pico-8 play session: hold → + tap 🅾, after a click and taps of 🅾, ❎, 🅾+❎, 🅾 in the second before t = 0

[t = 1 s] hold → ~1s, tap 🅾 ~2×
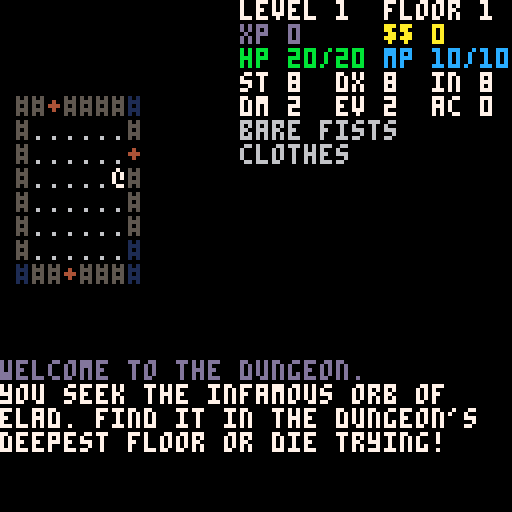
[t = 4 s] hold → ~4s, tap 🅾 ~7×
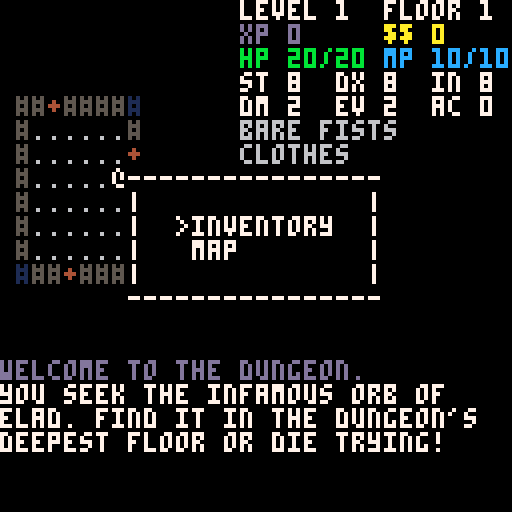

pico-8 cartridge
version 18
__lua__
--init
function _init()
 dirx={-1,1,0,0}
 diry={0,0,-1,1}
 start_game()
 music(0,2000)
end

function start_game()
 gameover=false
 g_t=0
 b_t=0
 debug={}
 ents={}

 player=make_ent(1,32,32)
 player.floor=1
 player.level=1
 player.vis_dist=7
 player.items={}
 player.weapon={}
 player.armor={}

 items={}
 lmap=make_lmap()
 
 messages={}
 post_msg("welcome to the dungeon.",13)
 post_msg("you seek the infamous orb of")
 post_msg("elad. find it in the dungeon's")
 post_msg("deepest floor or die trying!")

 menus={}
 menu(8,7,15,5,"",{"inventory","map"},1)
 do_menus=false
 select=1

 showmap=false
-- showdistmap=false

 cursx,cursy=7,7
 showcurs=false

 _upd=update_startmenu
 _drw=draw_startmenu
end

-->8
--update
function _update()
 g_t+=1
 if g_t>20 then
  b_t+=1
  g_t=0
 end
-- debug[1]=player.x..","..player.y
 _upd()
 if gameover then
  _upd=start_over
 end
end

function update_manual()
 for j=0,5 do
  if btnp(j) then
   select+=1
  end
 end
 if select>#manual then
  select=1
  _upd=update_startmenu
  _drw=draw_startmenu
 end
end

function update_startmenu()
 if btnp(2) then --up
  if select>1 then
   select-=1
  else
   select=2
  end
 end
 if btnp(3) then --down
  if select< 2 then
   select+=1
  else
   select=1
  end 
 end
 if btnp(5) then
  if select==1 then
   _upd=update_game
   _drw=draw_game
  elseif select==2 then
   select=1
   _upd=update_manual
   _drw=draw_manual
  end
 end

end

function start_over()
 if btnp(5) then
  start_game()
 end
end

function ai_turn()
 do_dist_map(player.x,player.y) 
 for e in all(ents) do
  if e != player and 
   dist(player.x,player.y,e.x,e.y)<=player.vis_dist+2 then
--    los(player.x,player.y,e.x,e.y) then
   do_ai(e)
  end
 end
 _upd=update_game
end

function do_ai(e)
 local dx,dy,lowest=0,0,99
 for j=1,4 do
  if dmap[e.x+dirx[j]][e.y+diry[j]].d <=lowest then
   lowest=dmap[e.x+dirx[j]][e.y+diry[j]].d
   dx,dy=dirx[j],diry[j]
  end
 end
 if lowest<99 then
  move_ent(e,dx,dy)
 end
end

function update_target()
 for j=0,3 do
  if btnp(j) then
   move_curs(dirx[j+1],diry[j+1])
  end
 end
 if btnp(4) then
  showcurs=false
  _upd=update_game
 end
 if btnp(5) then
  if player.mp>=player.weapon.z then
   player.mp-=player.weapon.z
   for e in all(ents) do
    if e.x==cursx+player.x-7 and
       e.y==cursy+player.y-7 and
       e != player then
     zap(player,e)
    end   
   end
   showcurs=false
   _upd=ai_turn
  end
 end
end

function move_curs(dx,dy)
 if los(player.x,player.y,(cursx+player.x-7+dx),(cursy+player.y-7+dy),"checkmobs") and
    dist(player.x,player.y,(cursx+player.x-7+dx),(cursy+player.y-7+dy)) <= player.vis_dist then
  cursx+=dx
  cursy+=dy
 end
end

function update_map()
 for j=0,3 do
  if btnp(j) then
   move_map(dirx[j+1],diry[j+1])
  end
 end
 if btnp(4) then
  showmap=false
  _upd=update_game
  do_menus=false
 end
end

function move_map(dx,dy)
 mx+=dx
 my+=dy
end

function update_menu()
 if btnp(2) then --up
  if select>1 then
   select-=1
  else
   select=#menus[#menus].o
  end
 end
 if btnp(3) then --down
  if select< #menus[#menus].o then
   select+=1
  else
   select=1
  end 
 end
 if btnp(4) then --cancel
  while #menus>1 do
   del(menus,menus[#menus])
  end
  do_menus=false
  _upd=update_game	
 end
 if btnp(5) then --selects:
  --select,main menu
  if menus[#menus].a==1 then
   if select == 1 then
    local ilist={}
    for i in all(player.items) do
     add(ilist,i.n)
    end
    menu(3,1,25,17,"",ilist,2)
   elseif select == 2 then
    showmap=true
    mx,my=player.x,player.y
     _upd=update_map
   end
  --select,inventory menu
  elseif menus[#menus].a==2 then
   if #player.items > 0 then
    s_item=select
    select=1
    
    local use_word="use"
    if player.items[s_item].t==")" or
       player.items[s_item].t=="/" then
     use_word="wield"
    elseif player.items[s_item].t=="[" then
     use_word="wear"
    elseif player.items[s_item].t=="!" then
     use_word="drink"  
    end
    menu(8,7,16,5,"",{use_word,"drop"},3)
   end
  --select,item menu
  elseif menus[#menus].a==3 then
   if select==1 and #player.items<14 then
    --use/equip stuff
    if player.items[s_item].t==")" or 
       player.items[s_item].t=="/" then
     player.weapon=player.items[s_item]
     post_msg("wielded the "..player.weapon.n)
    end
    if player.items[s_item].t=="[" then
     player.armor=player.items[s_item]
     post_msg("put on the "..player.armor.n)
    end
    if player.items[s_item].t=="!" then
     sfx(23)
     --healing potion
     if player.items[s_item].n=="health potion" then
      local heal=flr(player.hp_max*.67)
      player.hp+=heal
      if player.hp>=player.hp_max then
       player.hp=player.hp_max
      end
     end
     --magic potion
     if player.items[s_item].n=="magic potion" then
      local magic=flr(player.mp_max*.67)
      player.mp+=magic
      if player.mp>=player.mp_max then
       player.mp=player.mp_max
      end
     end

     post_msg("drank the "..player.items[s_item].n,player.items[s_item].c)
     del(player.items,player.items[s_item])
    end
   elseif select==2 then
    --drop item
    if player.items[s_item]==player.weapon then
     player.weapon={}
    end
    if player.items[s_item]==player.armor then
     player.armor={}
    end
    post_msg("dropped the "..player.items[s_item].n)
    del(player.items,player.items[s_item])
    sfx(24)
   end
   while #menus>1 do
    del(menus,menus[#menus])
   end
   do_menus=false
   _upd=update_game	
  end
 end
end

function update_game()
 do_vis_ents()
 do_vis_items()
 do_auto_pickup()
 check_level()
 check_stairs()
 get_input()
end

function check_stairs()
 if lmap[player.x][player.y].t==">" then
  player.floor+=1
  lmap=make_lmap(player.floor)  
  player.x,player.y=32,32
  post_msg("descended to floor "..player.floor,13)
 end
end

function check_level()
 if player.xp >= 2^(player.level+3) then
  level_up()
 end
end

function level_up()
 player.level+=1
 post_msg("reached level "..player.level.."!",11)
 for j=1,3 do
  local r=rnd(99)+1
  if r < 34 then
   player.st+=1
  elseif r < 67 then
   player.dx+=1
  else
   player.int+=1 
  end
 end
 player.hp_max+=flr(rnd(3)+1)
 player.mp_max+=flr(rnd(2)+1)
end

function do_auto_pickup()
 for i in all(items) do
  if i.x==player.x and i.y==player.y then
   if i.t=="$" then
    player.gold+=i.q
    post_msg("gained "..i.q.." gold")
    del(items,i)
    sfx(21)
   else
    if #player.items<14 then
     sfx(22)
     add(player.items,i)
     if is_vowel(i.n) then
      post_msg("got an "..i.n)
     else
      post_msg("got a "..i.n)
     end
     del(items,i)
    end
   end
  end
 end
end

function do_vis_ents()
 vis_ents={}
 for e in all(ents) do
  if los(player.x,player.y,e.x,e.y) and 
     dist(player.x,player.y,e.x,e.y) <=player.vis_dist and
     player != e then
   if not e.s then
    if intable({"a"},sub(e.n,1,1)) then
     post_msg("an "..e.n.." draws near!",14)
      else
     post_msg("a "..e.n.." draws near!",14)
    end
   end
    add(vis_ents,e)
   e.s=true
  end
 end
end

function do_vis_items()
 vis_items={}
 for i in all(items) do
  if los(player.x,player.y,i.x,i.y) and 
     dist(player.x,player.y,i.x,i.y) <=player.vis_dist and
     player != i then
   if not i.s then
    if i.q and i.q <= 1 then
     if is_vowel(i.n) then
      post_msg("found an "..i.n)
     else
      post_msg("found a "..i.n)
     end
    else
     post_msg("found "..i.q.." "..i.n)
    end
   end
   add(vis_items,i)
   i.s=true
  end
 end
end

function get_input()
 for j=0,3 do
  if btnp(j) then
   move_ent(player,dirx[j+1],diry[j+1])
   _upd=ai_turn
  end
 end
 if btnp(4) then
  select=1
  do_menus=true
  _upd=update_menu
 end
 if btnp(5) then
  if player.weapon.t=="/" and 
     player.mp>=player.weapon.z then
   cursx,cursy=7,7
   showcurs=true
   _upd=update_target
  end
 end
end 

function win_game()
 post_msg("power surges through you as you",12)
 post_msg("grasp the infamous orb of elad",12)
 post_msg("victory is yours!",11)
end
-->8
--draw
function _draw()
 cls()
 _drw()
 print_debug()
end

function draw_manual()
 color(select+10)
-- color(13)
 for j in all(manual[select]) do
  print(j)
 end
end

function draw_startmenu()
 cls()
 color(1)
 print("\n################################")
 color(11)
 print("    ___ ___  __  __     ____ ")
 print("    |  \\|__)/  \\/ _`|  ||__  ")
 print("    |__/|  \\\\__/\\__>\\__/|___ ")
 color(12)
 print("\n    old school dungeon crawl")
 color(1)
 print("\n################################")
 print("\n")
 color(7)
 print("          start game\n")
 print("          instructions\n")
 print("")
 print("\n")
 color(13)
 print("  copyleft 2019 dale w. morris  ")
 color(14)
 print("         dalesworld.ga")
 if b_t % 2==0 then
  drchr(9,11+(select-1)*2,">",7)
 end

end

function draw_game()
 draw_bg()
 draw_items()
 draw_ents()
 if showcurs then
  draw_curs(cursx,cursy)
 end
 draw_bottom()
 draw_sidebar()
 if do_menus then
  draw_menus()
 end
 if showmap then
  show_map()
 end
 if showdistmap then
  show_dist_map()
 end
end

function draw_curs(x,y)
 if b_t % 2==0 then
  drawline(7,7,x,y,6)
  rectfill(x*4,y*6,x*4+3,y*6+5,player.weapon.c)
 end
end

function drawline(x,y,x2,y2,c)
	dx=abs(x2-x)
	dy=abs(y2-y)
	if x<=x2 then sx=1 else sx=-1 end
	if y<=y2 then sy=1 else sy=-1 end
	if dx > dy then
		err=dx/2.0
		while x != x2 do
  rectfill(x*4,y*6,x*4+3,y*6+5,c)
			err-=dy
			if err < 0 then 
				y+=sy
				err+=dx
			end
			x+=sx		
		end
	else
		err=dy/2.0
		while y != y2 do 
   rectfill(x*4,y*6,x*4+3,y*6+5,c)
			err-=dx
			if err < 0 then
				x+=sx
				err+=dy
			end
			y+=sy
		end
	end
end

--function show_dist_map()
-- local dx=7-player.x
-- local dy=7-player.y
-- for j=0,14 do
--  for k=0,14 do
--   if j-dx >= 1 and k-dy >= 1 then     
--   	drchr(j,k,tostr(dmap[j-dx][k-dy].d),
--   	1)
--   end
--  end
-- end
---- draw_ents()
--end

function do_dist_map(ax,ay)
 local cand,step={},0
 dmap=blank_dist_map()
 add(cand,{x=ax,y=ay})
 dmap[ax][ay].d=0
 repeat  
  step+=1
  candnew={}
  for c in all(cand) do
   for d=1,4 do
    local dx=c.x+dirx[d]
    local dy=c.y+diry[d]
    if dmap[dx][dy].d==99 and is_walkable(dx,dy,"checkmobs") then
     dmap[dx][dy].d=step
     if is_inbounds(dx,dy) then    
      add(candnew,{x=dx,y=dy})
     end
    end
   end
  end
  cand=candnew
 until #cand==0
end

function blank_dist_map()
 local d={}
 for j=1,72 do
  add(d,{})
  for k=1,72 do
   add(d[j],{d=99})
    if is_walkable(j,k,"checkmobs") then 
     d[j][k].d=99 
   end
  end
 end
 return d
end

function show_map()
 cls()
 local dx=7-mx
 local dy=7-my
	for j=0,31 do
		for k=0,19 do
   if is_inbounds(j-dx,k-dy) then
--   if j-dx >= 1 and k-dy >= 1 then     
--uncomment this and comment out
--next line to put map in player mode
    if lmap[j-dx][k-dy].s==1 then
--if lmap[j-dx][k-dy].t then
    	drchr(j,k,lmap[j-dx][k-dy].t,
    	1)
    end
   end
		end
 end
end

function draw_menus()
 for m in all(menus) do
  draw_menu(m)
 end
end

function draw_menu(m)
 rectfill(m.x*4,m.y*6,(m.x+m.w)*4+3,(m.y+m.h)*6+5,0)
 for i=m.y,m.y+m.h do
   drchr(m.x,i,"|",7)
   drchr(m.x+m.w,i,"|",7)
 end
 for i=m.x,m.x+m.w do
   drchr(i,m.y,"-",7)
   drchr(i,m.y+m.h,"-",7)
 end
 if m.t != "" then
  cursor(m.x*4+8,m.y*6+6)
  print(m.t)
 end
 cursor(m.x*4+8,m.y*6+6)
 print("")
 for o in all(m.o) do 
  print("  "..o)
 end
 local dy
 if b_t % 2==0 and #m.o > 0 
  and m==menus[#menus] then
  drchr(m.x+3,m.y+2+(select-1),">",7)
 end
end

--★ lots to optimize here
function draw_sidebar()
 cursor(4*15,0)
 color(7)
 print("level "..player.level.."  floor "..player.floor)
 color(13)
 print("xp "..player.xp)
 cursor(4*24,1*6)
 color(10)
 print("$$ "..player.gold)
 cursor(4*15,2*6)
 color(hpcolor(player))
 print("hp "..player.hp.."/"..player.hp_max)
 cursor(4*24,2*6)
 color(mpcolor(player))
 print("mp "..player.mp.."/"..player.mp_max)
 color(7)
 cursor(4*15,3*6)
 print("st "..player.st)
 cursor(4*21,3*6)
 print("dx "..player.dx)
 cursor(4*27,3*6)
 print("in "..player.int)
 cursor(4*15,4*6)
 print("dm "..e_dmg(player)) 
 cursor(4*21,4*6)
 print("ev "..e_ev(player))
 cursor(4*27,4*6)
 print("ac "..e_ac(player))
 cursor(4*15,5*6)
 color(6)
 if player.weapon.n then
  if player.weapon.t=="/" then
   print(player.weapon.n.." [x]")
  else
   print(player.weapon.n) 
  end
 else
  print("bare fists")
 end
 if player.armor.n then
  print(player.armor.n)
 else
  print("clothes")
 end
 draw_enemy_info()
end

function draw_enemy_info()
 local starty=8
 local i=0
 for e in all(vis_ents) do
  if i <=13 then
   local cx=15
   if i >= 6 then
    cx=24
    starty=0
   end 
   drchr(cx,starty+i,"*",hpcolor(e))
   drchr(cx+1,starty+i,e.n,e.c)
--   drchr(cx+1,starty+i,e.t,e.c)   
   i+=1
  end
 end
end

function draw_bottom()
 cursor(0,6*15)
 for i in all(messages) do
  color(i.c)
  print(i.t)
 end
end

function print_debug()
 for j=1,#debug do
  cursor(0,j*6)
  color(8)
  print(debug[j])
 end
end

function draw_ents()
 for e in all(ents) do
  draw_ent(e)
 end
end

function draw_items()
 for i in all(items) do
  draw_ent(i)
 end
end

function draw_ent(e)
 local dx=7-player.x
 local dy=7-player.y
 if los(player.x,player.y,e.x,e.y) or e==player then
  if e.x+dx <=21 and e.y+dy <= 19 then
   if dist(player.x,player.y,e.x,e.y) <=player.vis_dist then
    drchr(e.x+dx,e.y+dy,e.t,e.c)
   end
  end
 end
end

function draw_bg()
 local dx=7-player.x
 local dy=7-player.y
	for j=0,14 do
		for k=0,14 do
   if j-dx >= 1 and k-dy >= 1 then
    if dist(player.x,player.y,j-dx,k-dy) <=player.vis_dist and los(player.x,player.y,j-dx,k-dy) then
     	drchr(j,k,lmap[j-dx][k-dy].t,
     	lmap[j-dx][k-dy].c)
      lmap[j-dx][k-dy].s=1
    else
     if lmap[j-dx][k-dy].s==1 then
     	drchr(j,k,lmap[j-dx][k-dy].t,
     	1)
     end
    end
   end
		end
 end
end

function hpcolor(e)
 local d=e.hp/e.hp_max
 if d>= .67 then
  return 11
 elseif d>= .34 then
  return 10
 else
  return 8
 end 
end

function mpcolor(e)
 local d=e.mp/e.mp_max
 if d>= .67 then
  return 12
 elseif d>= .34 then
  return 13
 else
  return 14
 end 
end

function drchr(x,y,t,c)
 color(0)
 rectfill(x*4,y*6,x*4*#t+3,y*6+5)
 print(t,x*4,y*6,c)
end
-->8
--level map
--map tiles
bgts={".","#","+",">","0"}
bgcs={ 6  ,5 , 4 , 13,12}
bgws={ 1  ,0 , 0 ,  1,0}

--room vars
min_room_size=4
max_room_size=8
max_rooms=32

--placement vars
item_rate=67
is_gold_rate=42
monster_rate=42

function bgtile(t)
 local bgt={}
 bgt.t,bgt.c,bgt.w=bgts[t],bgcs[t],bgws[t]
 return bgt
end

function trig_bump(e,x,y)
 for j in all(ents) do
  if j.x==x and j.y==y then
   melee(e,j)
  end
 end 
 if lmap[x][y].t=="+" then
  lmap[x][y]=bgtile(1)
  sfx(17)
 end
 if lmap[x][y].t=="0" then
  player.x,player.y=x,y
  win_game()
 end
end

function room(x,y,w,h)
 local r={}
 r.x,r.y,r.w,r.h=x,y,w,h
 r.x2=x+w
 r.y2=y+h
 r.cx=flr((r.x+r.x2)/2)
 r.cy=flr((r.y+r.y2)/2)
 return r
end

function dig_room(r,l)
 for j=r.x+1,r.x2 do
  for k=r.y+1,r.y2 do
   if is_inbounds(j,k) then
    l[j][k]=bgtile(1)
   end
  end
 end
end

function add_door(r)
 local z=flr(rnd(4))
 if z==0 then
  x=r.x
  y=flr(rnd(r.h-1))+r.y+1
 elseif z==1 then
  x=r.x2+1 
  y=flr(rnd(r.h-1))+r.y+1  
 elseif z==2 then
  y=r.y
  x=flr(rnd(r.w-1))+r.x+1  
 else 
  y=r.y2+1
  x=flr(rnd(r.w-1))+r.x+1  
 end
 if is_inbounds(x,y) then
  return {x=x,y=y,z=z}
 end
end

function add_room(d)
 local x=0
 local y=0
 local h=flr(rnd(max_room_size-min_room_size)+min_room_size)
 local w=flr(rnd(max_room_size-min_room_size)+min_room_size) 
 if d.z==0 then
  x=d.x-w-1
  y=d.y-flr(h/2)
 elseif d.z==1 then
  x=d.x
  y=d.y-flr(h/2)
 elseif d.z==2 then
  x=d.x-flr(w/2)
  y=d.y-h-1
 else
  x=d.x-flr(w/2)
  y=d.y
 end
 return room(x,y,w,h)
end

function put_door(x,y,l)
 l[x][y]=bgtile(3)
end

function intersect(r1,r2)
 if r1.x<=r2.x2 and r1.x2>=r2.x and
    r1.y<=r2.y2 and r1.y2>=r2.y then
  return true
 else 
  return false
 end
end

function make_lmap()
--create the cells
 local l = {}
 for j=1,72 do
  add(l,{})
  for k=1,72 do
   add(l[j],bgtile(1))
   if k>=1 and k<=64 or j==1 or j==64 then
    l[j][k]=bgtile(2)
   end
  end
 end
--carve out the rooms
 rooms={}
 rooms[1]=room(29,29,6,6)
 
 for j=1,max_rooms do
  local q=false
  local n=flr(rnd(#rooms)+1)
  new_door=add_door(rooms[n])
  if new_door then
   new_room=add_room(new_door)
   for r in all(rooms) do
    if intersect(r,new_room) or hit_wall(new_room) then
     q=true   
    end
   end
   if not q then
    put_door(new_door.x,new_door.y,l)
    add(rooms,new_room)
   end
  end
 end  

 for r in all(rooms) do
  dig_room(r,l)
 end
--place down stairs floor 1-8
 lx,ly=rooms[#rooms].cx,rooms[#rooms].cy
 if player.floor<9 then
  l[lx][ly]=bgtile(4)
 else
--place the orb of elad
  l[lx][ly]=bgtile(5)
 end
--place items
 for r in all(rooms) do
  if r != rooms[1] then
   local cands={}
   if rnd(100)<item_rate then
    if rnd(100)<is_gold_rate then
     item(1,flr(rnd(r.w-1))+r.x+1,flr(rnd(r.h-1))+r.y+1,flr(rnd(player.floor*3)+1))
    else
     local inum=pick_inum()
      item(inum,flr(rnd(r.w-1))+r.x+1,flr(rnd(r.h-1))+r.y+1)
    end
 --  local roll=flr(rnd(6)+1)
 --   item(roll,flr(rnd(r.w-2))+r.x+2,flr(rnd(r.h-2))+r.y+2)
   end
  end
 end
--place monsters
 for r in all(rooms) do
  if r != rooms[1] then
   local enum=pick_enum()
    for j=1,qtys[enum] do
     if rnd(100) < monster_rate then
      make_ent(enum,flr(rnd(r.w-2))+r.x+2,flr(rnd(r.h-2))+r.y+2)   
     end
    end
  end
 end
--------
 return l
end

function pick_inum()
 local cands={}
 for j=2,#inames do
  if ifloors[j][1]<=player.floor and
     ifloors[j][2]>=player.floor then
   add(cands,j)
  end    
 end
 return cands[flr(rnd(#cands)+1)]
end

function hit_wall(r)
 if is_inbounds(r.x,r.y) and
    is_inbounds(r.x,r.y2) and
    is_inbounds(r.x2,r.y) and
    is_inbounds(r.x2,r.y2) then
  return false
 else
  return true
 end
end

function pick_enum()
 return player.floor*2+flr(rnd(2))
end
-->8
--entities
 names={"player","ant","bat","rat","imp","jackal","kobald","goblin","orc","snake","troll","phantom","zombie","mummy","vampire","wraith","lich","dragon","hydra"}
 tiles={ "@",    "a"  , "b" , "r" , "i" ,  "j"   ,  "k"   ,  "g"   , "o" ,  "s"  ,  "t"  ,   "p"   ,   "z"  ,  "m"  ,   "v"   ,   "w"  , "l"  ,  "d"   ,  "h"  }
 colors={ 7 ,     2   ,  13 ,  4  ,  8  ,   9    ,   12   ,   3    ,  6  ,   11  ,    5  ,    6    ,    7   ,   15  ,    8    ,    5   ,  7   ,   14   ,   8   }
 hps={    20,     3   ,  3  ,  6  ,  6  ,   9    ,   9    ,   12   ,  12 ,   15  ,    15 ,    18   ,    18  ,   21  ,    21   ,    24  ,  24  ,   27   ,   30  }
 mps={    10,     0   ,  0  ,  0  ,  0  ,   0    ,   0    ,   0    ,  0  ,   0   ,    0  ,    0    ,    0   ,   0   ,    0    ,    0   ,  0   ,   0    ,   0   }  
 xps={     0,     1   ,  2  ,  3  ,  4  ,   5    ,   6    ,   7    ,  8  ,   9   ,    10 ,    11   ,    12  ,   13  ,    14   ,    15  ,  16  ,   17   ,   18  }
 golds={   0,     0   ,  0  ,  0  ,  0  ,   0    ,   3    ,   5    ,  6  ,   0   ,    9  ,    0    ,    0   ,   0   ,    0    ,    0   ,  0   ,   24   ,   0   }
 sts={     8,     6   ,  6  ,  6  ,  6  ,   9    ,   6    ,   9    ,  9  ,   9   ,    12 ,    12   ,    15  ,   15  ,    15   ,    15  ,  18  ,   21   ,   21  } 
 dxs={     8,     6   ,  6  ,  6  ,  9  ,   9    ,   9    ,   12   ,  12 ,   15  ,    12 ,    15   ,    9   ,   12  ,    15   ,    18  ,  15  ,   15   ,   21  } 
 ins={     8,     1   ,  2  ,  2  ,  4  ,   3    ,   6    ,   8    ,  8  ,   4   ,    6  ,    6    ,    4   ,   5   ,    12   ,    12  ,  12  ,   12   ,   4   }  
 evs={     0,     1   ,  2  ,  1  ,  2  ,   1    ,   2    ,   2    ,  3  ,   3   ,    1  ,    4    ,    1   ,   3   ,    3    ,    4   ,  3   ,   3    ,   4   }  
 acs={     0,     0   ,  0  ,  1  ,  1  ,   1    ,   2    ,   2    ,  2  ,   3   ,    3  ,    0    ,    1   ,   1   ,    2    ,    3   ,  4   ,   5    ,   4   }  
 floors={  0,     1   ,  1  ,  2  ,  2  ,   3    ,   3    ,   4    ,  4  ,   5   ,    5  ,    6    ,    6   ,   7   ,    7    ,    8   ,  8   ,   9    ,   9   }   
 qtys={    1,     3   ,  2  ,  2  ,  2  ,   3    ,   2    ,   3    ,  2  ,   1   ,    1  ,    2    ,    3   ,   2   ,    2    ,    2   ,  2   ,   1    ,   1   }

--effective dx  
function e_dx(e)
 if e==player then
  return player.dx
 else
  return e.dx
 end
end
--effective ev
function e_ev(e)
 if e==player then
  if e.armor.n then
   return max(flr(player.dx/3+e.armor.ev),1)
  else
   return max(flr(player.dx/3),1)
  end
 else
  return e.ev
 end
end
--effective dm
function e_dmg(e)
 if e.weapon.n then
  return flr(e.st/3+e.weapon.d)
 else
  return flr(e.st/3)
 end
end
--effective ac
function e_ac(e)
 if e.armor.t then
  return e.armor.ac+e.ac
 else
  return e.ac
 end
end

function kill_ent(e)
 if e==player then
  post_msg("you are dead",8)
  post_msg("press [x] to continue")  
  gameover=true
 else
  post_msg("the "..e.n.." is slain",13)
  player.xp+=e.xp
  if e.gold>=1 then
   item(1,e.x,e.y,flr(rnd(e.gold)+1))
  end
  del(ents,e)
 end
end

function melee(atk,dfn)
 --max damage ever should be 99
 local to_hit=e_dx(atk)-e_ev(dfn)
 local dmg=flr(rnd(e_dmg(atk))+1)
 dmg-=e_ac(dfn)
 local roll=flr(rnd(e_dx(atk)))+1
 if roll < to_hit and dmg>=1 then
  dfn.hp-=dmg
  if atk==player then
   post_msg("hit the "..dfn.n.." for "..dmg.." damage",13)
   sfx(20)
  else
   post_msg("the "..atk.n.." hits for "..dmg.." damage",14)
   sfx(19)
  end
  if dfn.hp <= 0 then
   kill_ent(dfn)
  end
 else
  if atk==player then
   post_msg("missed the "..dfn.n)
  else
   post_msg("the "..atk.n.." misses")
  end
 end
end

function zap(atk,dfn)
 local dmg=flr(rnd((atk.int/3))+1)
 dfn.hp-=dmg
 if atk==player then
  post_msg("zapped the "..dfn.n.." for "..dmg.." damage",13)
 end
 if dfn.hp <= 0 then
  kill_ent(dfn)
 end
 showcurs=false
 _upd=ai_turn  
end

function make_ent(t,_x,_y)
 local e={x=_x,y=_y}
 e.t=tiles[t]
 e.c=colors[t]
 e.n=names[t]
 e.hp,e.hp_max=hps[t],hps[t]
 e.mp,e.mp_max=mps[t],mps[t]
 e.xp=xps[t]
 e.s=false
 e.xps,e.gold=xps[t],golds[t]
 e.st,e.dx,e.int=sts[t],dxs[t],ins[t]
 e.ev,e.ac=evs[t],acs[t]
 e.f,e.q=floors[t],qtys[t] --floor for monsters
 e.weapon={}
 e.armor={}
 add(ents,e)
 return e
end

function move_ent(e,dx,dy)
 if is_walkable(e.x+dx,e.y+dy,"checkmobs")
  and is_inbounds(e.x+dx,e.y+dy) then
  e.x+=dx
  e.y+=dy
  sfx(16)
 else
  trig_bump(e,e.x+dx,e.y+dy)
 end
end

-->8
--items
inames= {"gold","wooden club","bronze knife","iron knife","bronze sword","iron sword","leather armor","bronze mail","iron mail","bronze plate","iron plate","health potion","magic potion","fire wand"}
itiles= {  "$" ,     ")"     ,     ")"      ,    ")"     ,     ")"      ,    ")"     ,      "["      ,    "["      ,    "["    ,     "["      ,    "["     ,       "!"     ,     "!"      ,     "/"   }
icolors={   10 ,      4      ,      9       ,     6      ,      9       ,     6      ,      4        ,     9       ,     6     ,      9       ,     6      ,       11      ,     12       ,      8    }
idmgs=  {   0  ,      1      ,      2       ,     3      ,      4       ,     5      ,      0        ,     0       ,     0     ,      0       ,     0      ,       0       ,     0        ,      1    }
iacs=   {   0  ,      0      ,      0       ,     0      ,      0       ,     0      ,      1        ,     2       ,     3     ,      4       ,     5      ,       0       ,     0        ,      0    }
ievs=   {   0  ,      0      ,      0       ,     0      ,      0       ,     0      ,     -1        ,    -2       ,    -2     ,     -3       ,    -3      ,       0       ,     0        ,      0    }
izaps=  {   0  ,      0      ,      0       ,     0      ,      0       ,     0      ,      0        ,     0       ,     0     ,      0       ,     0      ,       0       ,     0        ,      1    } 
ifloors={{1,10},    {1,5}    ,    {2,6}     ,   {3,7}    ,    {4,8}     ,   {5,9}    ,    {1,5}      ,   {2,6}     ,   {3,7}   ,    {4,8}     ,   {5,9}    ,     {1,9}     ,   {2,9}      ,    {2,8}  }

-- 123456789
-- ***** 
--  *****
--   *****
--    *****
--     *****

function item(t,x,y,q)
 local i={}
 if q then i.q=q else i.q=1 end
 i.n=inames[t]
 i.c=icolors[t]
 i.t=itiles[t]
 i.d=idmgs[t]
 i.ac=iacs[t]
 i.ev=ievs[t]
 i.z=izaps[t]
 i.f=ifloors[t]
 i.x,i.y=x,y
 i.s=false
 add(items,i)
 return i
end


-->8
--utility

--creates a new menu screen
--t=intro text string
--o=options table of strings
--a=action number for x btn
function menu(x,y,w,h,t,o,a)
 local m={}
 m.x,m.y,m.w,m.h,m.t,m.o,m.a=
  x,y,w,h,t,o,a
 add(menus,m)
end

function is_vowel(s)
 c=sub(s,1,1)
 if intable({"a","e","i","o","u"},c) then
  return true
 else
  return false
 end
end

function intable(tab,elem)
 for j in all(tab) do
  if j==elem then
   return true
  else
   return false
  end
 end
end

function post_msg(t,c)
 local m={}
 if not c then
  m.c=7
 else
  m.c=c
 end
 m.t=t
 if #messages>=5 then
  del(messages,messages[1])
 end
 add(messages,m)
end

function is_inbounds(x,y)
 if x>1 and x<64 and y>1 and y<64 then
  return true
 else
  return false
 end
end

function is_walkable(x,y,mode)
 for e in all(ents) do
  if mode=="checkmobs" then
   if e.x==x and e.y==y then
    return false
   end
  end
 end
 return lmap[x][y].w == 1 
end

function dist(fx,fy,tx,ty)
 local dx,dy=fx-tx,fy-ty
 return sqrt(dx*dx+dy*dy)
end

function los(x1,y1,x2,y2,mode)
 local frst,sx,sy,_dx,_dy=true
 if dist(x1,y1,x2,y2)==1 then return true end
 if x1<x2 then
  sx=1
  dx=x2-x1
 else
  sx=-1
  dx=x1-x2
 end
 if y1<y2 then
  sy=1
  dy=y2-y1
 else
  sy=-1
  dy=y1-y2
 end  
 local err,e2 = dx-dy,nil
 while not(x1==x2 and y1==y2) do
  if not frst and not is_walkable(x1,y1,mode) then 
   return false 
  end
  frst=false
  e2=err+err
  if e2>-dy then
   err=err-dy
   x1=x1+sx
  end
  if e2<dx then
   err=err+dx
   y1=y1+sy
  end   
 end
 return true
end
-->8
--manual+notes

manual={{"1 intro",
" drogue is a minimalistic rogue-",
"like in the style of old-school",
"text-based displays. it uses a",
"32x20 grid of characters to rep-",
"resent all of the walls, floors,",
"monsters, stairs and treasure in",
"a nine floor dungeon. on the 9th",
"floor lies the orb of elad, the",
"ultimate object of your quest.",
"only by retrieving the orb on",
"the final floor can you claim",
"victory.",
"",
"2 stats",
" there are stats in the game",
"that define the player charact-",
"er's abilities. level is a rough",
"measure of all-around \"power\" of",
"a character. at each level hp,"},
{"mp, st, dx and in stats are all",
"raised. level is raised by xp",
"increase. xp is obtained by the",
"killing of monsters. hp measures",
"health, when it reaches 0 you",
"die and the game is over. mp",
"is the ability to cast spells",
"with wands, when it reaches 0",
"you cannot cast. st helps melee",
"damage, dx helps accuracy and",
"dodging, in helps casting. dm is",
"max melee damange, ev is ability",
"to dodge, ac is your capacity to",
"block damage.",
"",
"3 items",
" the items sprinkled throughout",
"the dungeon are classified as",
"armor, weapon, potion and wand.",
"armors boost ac, weapons boost"},
{"dm, potions restore hp or mp,", 
"and wands allow the casting of",
"spells. only one weapon and one",
"armor may be equiped at any",
"given time. gold can be spent",
"at any stores which appear, and",
"unspent gold is worth points",
"when the dungeon run is scored.",
"dropped items are gone forever,",
"so be careful.",
"",
"4 monsters",
" each monster's tile is a letter",
"of the alphabet. each lower",
"floor contains bigger, meaner", 
"and more evil inhabitants.  the",
"monster list on the right shows",
"each ones current hp color:",
"green for healthy, yellow for",
"wounded and red for critical."},
{"",
"5 exploration",
" when you start out, any tiles",
"you haven't yet seen are invis-",
"ible. once you have seen a tile",
"it is added to the game map,",
"which can be accessed on the",
"main menu.",
"",
"6 controls",
" on the main screen, the arrows", 
"move, [o] opens the menu, and",
"[x] aims your wand if you have",
"one. within menus and targeting",
"screens [o] cancels and [x]",
"selects.",
"",
"happy crawling!"}}

--xp table
--
-- new
--level- -xp- ==2^(old_l+3)
--  2     16    
--  3     32    
--  4     64
--  5     128
--  6     256
--  7     512
--  8     1024  
--  9     2048

---item types---
-- gold
-- weapon
-- armor
-- potion
-- wand

--weapons--   [+dmg] c
--wooden club   +1   4
--bronze knife  +2   9
--iron knife    +3   6
--bronze sword  +4   9
--iron sword    +5   6

--armors--    [+ac,-ev] c
--leather armor +1 -1   4
--bronze mail   +2 -2   9
--iron mail     +3 -2   6
--bronze plate  +4 -3   9
--iron plate    +5 -3   6

--potions
--health potion hp += .67*max_hp
--magic potion  mp += .67*max_mp

--wands     mp effect
--fire wand  1 flr(in/3) dmg

--monster table
    --      #  f  c
--a ant     1  1  2  
--b bat     2  1  1  
--r rat     3  2  4  
--i imp     4  2  8  
--j jackal  5  3  9  
--k kobold  6  3  12 
--g goblin  7  4  3
--o orc     8  4  6
--s snake   9  5  11
--t troll   10 5  5
--p phantom 11 6  6
--z zombie  12 6  7
--m mummy   13 7  15
--v vampire 14 7  8
--w wraith  15 8  5
--l lich    16 8  7
--d dragon  17 10 14
--h hydra   28 10 8

--credit to
--krystman
--dcss team
--rogue
--http://roguebasin.roguelikedevelopment.org/index.php?title=dungeon-building_algorithm
--https://github.com/lvictorino/pico8/blob/master/bresenham.p8
__gfx__
00000000000000000000000000000000000000000000000000000000000000000000000000000000000000000000000000000000000000000000000000000000
00000000000000000000000000000000000000000000000000000000000000000000000000000000000000000000000000000000000000000000000000000000
00700700000000000000000000000000000000000000000000000000000000000000000000000000000000000000000000000000000000000000000000000000
00077000000000000000000000000000000000000000000000000000000000000000000000000000000000000000000000000000000000000000000000000000
00077000000000000000000000000000000000000000000000000000000000000000000000000000000000000000000000000000000000000000000000000000
00700700000000000000000000000000000000000000000000000000000000000000000000000000000000000000000000000000000000000000000000000000
00000000000000000000000000000000000000000000000000000000000000000000000000000000000000000000000000000000000000000000000000000000
00000000000000000000000000000000000000000000000000000000000000000000000000000000000000000000000000000000000000000000000000000000
00000000000000000000000000000000000000000000000000000000000000000000000000000000000000000000000000000000000000000000000000000000
00000000000000000000000000000000000000000000000000000000000000000000000000000000000000000000000000000000000000000000000000000000
00000000000000000000000000000000000000000000000000000000000000000000000000000000000000000000000000000000000000000000000000000000
00000000000000000000000000000000000000000000000000000000000000000000000000000000000000000000000000000000000000000000000000000000
00000000000000000000000000000000000000000000000000000000000000000000000000000000000000000000000000000000000000000000000000000000
00000000000000000000000000000000000000000000000000000000000000000000000000000000000000000000000000000000000000000000000000000000
00000000000000000000000000000000000000000000000000000000000000000000000000000000000000000000000000000000000000000000000000000000
00000000000000000000000000000000000000000000000000000000000000000000000000000000000000000000000000000000000000000000000000000000
00000000000000000000000000000000000000000000000000000000000000000000000000000000000000000000000000000000000000000000000000000000
00000000000000000000000000000000000000000000000000000000000000000000000000000000000000000000000000000000000000000000000000000000
00000000000000000000000000000000000000000000000000000000000000000000000000000000000000000000000000000000000000000000000000000000
00000000000000000000000000000000000000000000000000000000000000000000000000000000000000000000000000000000000000000000000000000000
00000000000000000000000000000000000000000000000000000000000000000000000000000000000000000000000000000000000000000000000000000000
00000000000000000000000000000000000000000000000000000000000000000000000000000000000000000000000000000000000000000000000000000000
00000000000000000000000000000000000000000000000000000000000000000000000000000000000000000000000000000000000000000000000000000000
00000000000000000000000000000000000000000000000000000000000000000000000000000000000000000000000000000000000000000000000000000000
00000000000000000000000000000000000000000000000000000000000000000000000000000000000000000000000000000000000000000000000000000000
00000000000000000000000000000000000000000000000000000000000000000000000000000000000000000000000000000000000000000000000000000000
00000000000000000000000000000000000000000000000000000000000000000000000000000000000000000000000000000000000000000000000000000000
00000000000000000000000000000000000000000000000000000000000000000000000000000000000000000000000000000000000000000000000000000000
00000000000000000000000000000000000000000000000000000000000000000000000000000000000000000000000000000000000000000000000000000000
00000000000000000000000000000000000000000000000000000000000000000000000000000000000000000000000000000000000000000000000000000000
00000000000000000000000000000000000000000000000000000000000000000000000000000000000000000000000000000000000000000000000000000000
00000000000000000000000000000000000000000000000000000000000000000000000000000000000000000000000000000000000000000000000000000000
00000000000000000000000000000000000000000000000000000000000000000000000000000000000000000000000000000000000000000000000000000000
00000000000000000000000000000000000000000000000000000000000000000000000000000000000000000000000000000000000000000000000000000000
00000000000000000000000000000000000000000000000000000000000000000000000000000000000000000000000000000000000000000000000000000000
00000000000000000000000000000000000000000000000000000000000000000000000000000000000000000000000000000000000000000000000000000000
00000000000000000000000000000000000000000000000000000000000000000000000000000000000000000000000000000000000000000000000000000000
00000000000000000000000000000000000000000000000000000000000000000000000000000000000000000000000000000000000000000000000000000000
00000000000000000000000000000000000000000000000000000000000000000000000000000000000000000000000000000000000000000000000000000000
00000000000000000000000000000000000000000000000000000000000000000000000000000000000000000000000000000000000000000000000000000000
00000000000000000000000000000000000000000000000000000000000000000000000000000000000000000000000000000000000000000000000000000000
00000000000000000000000000000000000000000000000000000000000000000000000000000000000000000000000000000000000000000000000000000000
00000000000000000000000000000000000000000000000000000000000000000000000000000000000000000000000000000000000000000000000000000000
00000000000000000000000000000000000000000000000000000000000000000000000000000000000000000000000000000000000000000000000000000000
00000000000000000000000000000000000000000000000000000000000000000000000000000000000000000000000000000000000000000000000000000000
00000000000000000000000000000000000000000000000000000000000000000000000000000000000000000000000000000000000000000000000000000000
00000000000000000000000000000000000000000000000000000000000000000000000000000000000000000000000000000000000000000000000000000000
00000000000000000000000000000000000000000000000000000000000000000000000000000000000000000000000000000000000000000000000000000000
00000000000000000000000000000000000000000000000000000000000000000000000000000000000000000000000000000000000000000000000000000000
00000000000000000000000000000000000000000000000000000000000000000000000000000000000000000000000000000000000000000000000000000000
00000000000000000000000000000000000000000000000000000000000000000000000000000000000000000000000000000000000000000000000000000000
00000000000000000000000000000000000000000000000000000000000000000000000000000000000000000000000000000000000000000000000000000000
00000000000000000000000000000000000000000000000000000000000000000000000000000000000000000000000000000000000000000000000000000000
00000000000000000000000000000000000000000000000000000000000000000000000000000000000000000000000000000000000000000000000000000000
00000000000000000000000000000000000000000000000000000000000000000000000000000000000000000000000000000000000000000000000000000000
00000000000000000000000000000000000000000000000000000000000000000000000000000000000000000000000000000000000000000000000000000000
00000000000000000000000000000000000000000000000000000000000000000000000000000000000000000000000000000000000000000000000000000000
00000000000000000000000000000000000000000000000000000000000000000000000000000000000000000000000000000000000000000000000000000000
00000000000000000000000000000000000000000000000000000000000000000000000000000000000000000000000000000000000000000000000000000000
00000000000000000000000000000000000000000000000000000000000000000000000000000000000000000000000000000000000000000000000000000000
00000000000000000000000000000000000000000000000000000000000000000000000000000000000000000000000000000000000000000000000000000000
00000000000000000000000000000000000000000000000000000000000000000000000000000000000000000000000000000000000000000000000000000000
00000000000000000000000000000000000000000000000000000000000000000000000000000000000000000000000000000000000000000000000000000000
00000000000000000000000000000000000000000000000000000000000000000000000000000000000000000000000000000000000000000000000000000000
00000000000000000000000000000000000000000000000000000000000000000000000000000000000000000000000000000000000000000000000000000000
00000000000000000000000000000000000000000000000000000000000000000000000000000000000000000000000000000000000000000000000000000000
00000000000000000000000000000000000000000000000000000000000000000000000000000000000000000000000000000000000000000000000000000000
00000000000000000000000000000000000000000000000000000000000000000000000000000000000000000000000000000000000000000000000000000000
00000000000000000000000000000000000000000000000000000000000000000000000000000000000000000000000000000000000000000000000000000000
00000000000000000000000000000000000000000000000000000000000000000000000000000000000000000000000000000000000000000000000000000000
00000000000000000000000000000000000000000000000000000000000000000000000000000000000000000000000000000000000000000000000000000000
00000000000000000000000000000000000000000000000000000000000000000000000000000000000000000000000000000000000000000000000000000000
00000000000000000000000000000000000000000000000000000000000000000000000000000000000000000000000000000000000000000000000000000000
00000000000000000000000000000000000000000000000000000000000000000000000000000000000000000000000000000000000000000000000000000000
00000000000000000000000000000000000000000000000000000000000000000000000000000000000000000000000000000000000000000000000000000000
00000000000000000000000000000000000000000000000000000000000000000000000000000000000000000000000000000000000000000000000000000000
00000000000000000000000000000000000000000000000000000000000000000000000000000000000000000000000000000000000000000000000000000000
00000000000000000000000000000000000000000000000000000000000000000000000000000000000000000000000000000000000000000000000000000000
00000000000000000000000000000000000000000000000000000000000000000000000000000000000000000000000000000000000000000000000000000000
00000000000000000000000000000000000000000000000000000000000000000000000000000000000000000000000000000000000000000000000000000000
00000000000000000000000000000000000000000000000000000000000000000000000000000000000000000000000000000000000000000000000000000000
00000000000000000000000000000000000000000000000000000000000000000000000000000000000000000000000000000000000000000000000000000000
00000000000000000000000000000000000000000000000000000000000000000000000000000000000000000000000000000000000000000000000000000000
00000000000000000000000000000000000000000000000000000000000000000000000000000000000000000000000000000000000000000000000000000000
00000000000000000000000000000000000000000000000000000000000000000000000000000000000000000000000000000000000000000000000000000000
00000000000000000000000000000000000000000000000000000000000000000000000000000000000000000000000000000000000000000000000000000000
00000000000000000000000000000000000000000000000000000000000000000000000000000000000000000000000000000000000000000000000000000000
00000000000000000000000000000000000000000000000000000000000000000000000000000000000000000000000000000000000000000000000000000000
00000000000000000000000000000000000000000000000000000000000000000000000000000000000000000000000000000000000000000000000000000000
00000000000000000000000000000000000000000000000000000000000000000000000000000000000000000000000000000000000000000000000000000000
00000000000000000000000000000000000000000000000000000000000000000000000000000000000000000000000000000000000000000000000000000000
00000000000000000000000000000000000000000000000000000000000000000000000000000000000000000000000000000000000000000000000000000000
00000000000000000000000000000000000000000000000000000000000000000000000000000000000000000000000000000000000000000000000000000000
00000000000000000000000000000000000000000000000000000000000000000000000000000000000000000000000000000000000000000000000000000000
00000000000000000000000000000000000000000000000000000000000000000000000000000000000000000000000000000000000000000000000000000000
00000000000000000000000000000000000000000000000000000000000000000000000000000000000000000000000000000000000000000000000000000000
00000000000000000000000000000000000000000000000000000000000000000000000000000000000000000000000000000000000000000000000000000000
00000000000000000000000000000000000000000000000000000000000000000000000000000000000000000000000000000000000000000000000000000000
00000000000000000000000000000000000000000000000000000000000000000000000000000000000000000000000000000000000000000000000000000000
00000000000000000000000000000000000000000000000000000000000000000000000000000000000000000000000000000000000000000000000000000000
00000000000000000000000000000000000000000000000000000000000000000000000000000000000000000000000000000000000000000000000000000000
00000000000000000000000000000000000000000000000000000000000000000000000000000000000000000000000000000000000000000000000000000000
00000000000000000000000000000000000000000000000000000000000000000000000000000000000000000000000000000000000000000000000000000000
00000000000000000000000000000000000000000000000000000000000000000000000000000000000000000000000000000000000000000000000000000000
00000000000000000000000000000000000000000000000000000000000000000000000000000000000000000000000000000000000000000000000000000000
00000000000000000000000000000000000000000000000000000000000000000000000000000000000000000000000000000000000000000000000000000000
00000000000000000000000000000000000000000000000000000000000000000000000000000000000000000000000000000000000000000000000000000000
00000000000000000000000000000000000000000000000000000000000000000000000000000000000000000000000000000000000000000000000000000000
00000000000000000000000000000000000000000000000000000000000000000000000000000000000000000000000000000000000000000000000000000000
00000000000000000000000000000000000000000000000000000000000000000000000000000000000000000000000000000000000000000000000000000000
00000000000000000000000000000000000000000000000000000000000000000000000000000000000000000000000000000000000000000000000000000000
00000000000000000000000000000000000000000000000000000000000000000000000000000000000000000000000000000000000000000000000000000000
00000000000000000000000000000000000000000000000000000000000000000000000000000000000000000000000000000000000000000000000000000000
00000000000000000000000000000000000000000000000000000000000000000000000000000000000000000000000000000000000000000000000000000000
00000000000000000000000000000000000000000000000000000000000000000000000000000000000000000000000000000000000000000000000000000000
00000000000000000000000000000000000000000000000000000000000000000000000000000000000000000000000000000000000000000000000000000000
00000000000000000000000000000000000000000000000000000000000000000000000000000000000000000000000000000000000000000000000000000000
00000000000000000000000000000000000000000000000000000000000000000000000000000000000000000000000000000000000000000000000000000000
00000000000000000000000000000000000000000000000000000000000000000000000000000000000000000000000000000000000000000000000000000000
00000000000000000000000000000000000000000000000000000000000000000000000000000000000000000000000000000000000000000000000000000000
00000000000000000000000000000000000000000000000000000000000000000000000000000000000000000000000000000000000000000000000000000000
00000000000000000000000000000000000000000000000000000000000000000000000000000000000000000000000000000000000000000000000000000000
00000000000000000000000000000000000000000000000000000000000000000000000000000000000000000000000000000000000000000000000000000000
00000000000000000000000000000000000000000000000000000000000000000000000000000000000000000000000000000000000000000000000000000000
00000000000000000000000000000000000000000000000000000000000000000000000000000000000000000000000000000000000000000000000000000000
00000000000000000000000000000000000000000000000000000000000000000000000000000000000000000000000000000000000000000000000000000000
00000000000000000000000000000000000000000000000000000000000000000000000000000000000000000000000000000000000000000000000000000000
00000000000000000000000000000000000000000000000000000000000000000000000000000000000000000000000000000000000000000000000000000000
__gff__
0000000000000000000000000000000000000000000000000000000000000000000000000000000000000000000000000000000000000000000000000000000000000000000000000000000000000000000000000000000000000000000000000000000000000000000000000000000000000000000000000000000000000000
0000000000000000000000000000000000000000000000000000000000000000000000000000000000000000000000000000000000000000000000000000000000000000000000000000000000000000000000000000000000000000000000000000000000000000000000000000000000000000000000000000000000000000
__map__
0000000000000000000000000000000000000000000000000000000000000000000000000000000000000000000000000000000000000000000000000000000000000000000000000000000000000000000000000000000000000000000000000000000000000000000000000000000000000000000000000000000000000000
0000000000000000000000000000000000000000000000000000000000000000000000000000000000000000000000000000000000000000000000000000000000000000000000000000000000000000000000000000000000000000000000000000000000000000000000000000000000000000000000000000000000000000
0000000000000000000000000000000000000000000000000000000000000000000000000000000000000000000000000000000000000000000000000000000000000000000000000000000000000000000000000000000000000000000000000000000000000000000000000000000000000000000000000000000000000000
0000000000000000000000000000000000000000000000000000000000000000000000000000000000000000000000000000000000000000000000000000000000000000000000000000000000000000000000000000000000000000000000000000000000000000000000000000000000000000000000000000000000000000
0000000000000000000000000000000000000000000000000000000000000000000000000000000000000000000000000000000000000000000000000000000000000000000000000000000000000000000000000000000000000000000000000000000000000000000000000000000000000000000000000000000000000000
0000000000000000000000000000000000000000000000000000000000000000000000000000000000000000000000000000000000000000000000000000000000000000000000000000000000000000000000000000000000000000000000000000000000000000000000000000000000000000000000000000000000000000
0000000000000000000000000000000000000000000000000000000000000000000000000000000000000000000000000000000000000000000000000000000000000000000000000000000000000000000000000000000000000000000000000000000000000000000000000000000000000000000000000000000000000000
0000000000000000000000000000000000000000000000000000000000000000000000000000000000000000000000000000000000000000000000000000000000000000000000000000000000000000000000000000000000000000000000000000000000000000000000000000000000000000000000000000000000000000
0000000000000000000000000000000000000000000000000000000000000000000000000000000000000000000000000000000000000000000000000000000000000000000000000000000000000000000000000000000000000000000000000000000000000000000000000000000000000000000000000000000000000000
0000000000000000000000000000000000000000000000000000000000000000000000000000000000000000000000000000000000000000000000000000000000000000000000000000000000000000000000000000000000000000000000000000000000000000000000000000000000000000000000000000000000000000
0000000000000000000000000000000000000000000000000000000000000000000000000000000000000000000000000000000000000000000000000000000000000000000000000000000000000000000000000000000000000000000000000000000000000000000000000000000000000000000000000000000000000000
0000000000000000000000000000000000000000000000000000000000000000000000000000000000000000000000000000000000000000000000000000000000000000000000000000000000000000000000000000000000000000000000000000000000000000000000000000000000000000000000000000000000000000
0000000000000000000000000000000000000000000000000000000000000000000000000000000000000000000000000000000000000000000000000000000000000000000000000000000000000000000000000000000000000000000000000000000000000000000000000000000000000000000000000000000000000000
0000000000000000000000000000000000000000000000000000000000000000000000000000000000000000000000000000000000000000000000000000000000000000000000000000000000000000000000000000000000000000000000000000000000000000000000000000000000000000000000000000000000000000
0000000000000000000000000000000000000000000000000000000000000000000000000000000000000000000000000000000000000000000000000000000000000000000000000000000000000000000000000000000000000000000000000000000000000000000000000000000000000000000000000000000000000000
0000000000000000000000000000000000000000000000000000000000000000000000000000000000000000000000000000000000000000000000000000000000000000000000000000000000000000000000000000000000000000000000000000000000000000000000000000000000000000000000000000000000000000
0000000000000000000000000000000000000000000000000000000000000000000000000000000000000000000000000000000000000000000000000000000000000000000000000000000000000000000000000000000000000000000000000000000000000000000000000000000000000000000000000000000000000000
0000000000000000000000000000000000000000000000000000000000000000000000000000000000000000000000000000000000000000000000000000000000000000000000000000000000000000000000000000000000000000000000000000000000000000000000000000000000000000000000000000000000000000
0000000000000000000000000000000000000000000000000000000000000000000000000000000000000000000000000000000000000000000000000000000000000000000000000000000000000000000000000000000000000000000000000000000000000000000000000000000000000000000000000000000000000000
0000000000000000000000000000000000000000000000000000000000000000000000000000000000000000000000000000000000000000000000000000000000000000000000000000000000000000000000000000000000000000000000000000000000000000000000000000000000000000000000000000000000000000
0000000000000000000000000000000000000000000000000000000000000000000000000000000000000000000000000000000000000000000000000000000000000000000000000000000000000000000000000000000000000000000000000000000000000000000000000000000000000000000000000000000000000000
0000000000000000000000000000000000000000000000000000000000000000000000000000000000000000000000000000000000000000000000000000000000000000000000000000000000000000000000000000000000000000000000000000000000000000000000000000000000000000000000000000000000000000
0000000000000000000000000000000000000000000000000000000000000000000000000000000000000000000000000000000000000000000000000000000000000000000000000000000000000000000000000000000000000000000000000000000000000000000000000000000000000000000000000000000000000000
0000000000000000000000000000000000000000000000000000000000000000000000000000000000000000000000000000000000000000000000000000000000000000000000000000000000000000000000000000000000000000000000000000000000000000000000000000000000000000000000000000000000000000
0000000000000000000000000000000000000000000000000000000000000000000000000000000000000000000000000000000000000000000000000000000000000000000000000000000000000000000000000000000000000000000000000000000000000000000000000000000000000000000000000000000000000000
0000000000000000000000000000000000000000000000000000000000000000000000000000000000000000000000000000000000000000000000000000000000000000000000000000000000000000000000000000000000000000000000000000000000000000000000000000000000000000000000000000000000000000
0000000000000000000000000000000000000000000000000000000000000000000000000000000000000000000000000000000000000000000000000000000000000000000000000000000000000000000000000000000000000000000000000000000000000000000000000000000000000000000000000000000000000000
0000000000000000000000000000000000000000000000000000000000000000000000000000000000000000000000000000000000000000000000000000000000000000000000000000000000000000000000000000000000000000000000000000000000000000000000000000000000000000000000000000000000000000
0000000000000000000000000000000000000000000000000000000000000000000000000000000000000000000000000000000000000000000000000000000000000000000000000000000000000000000000000000000000000000000000000000000000000000000000000000000000000000000000000000000000000000
0000000000000000000000000000000000000000000000000000000000000000000000000000000000000000000000000000000000000000000000000000000000000000000000000000000000000000000000000000000000000000000000000000000000000000000000000000000000000000000000000000000000000000
0000000000000000000000000000000000000000000000000000000000000000000000000000000000000000000000000000000000000000000000000000000000000000000000000000000000000000000000000000000000000000000000000000000000000000000000000000000000000000000000000000000000000000
0000000000000000000000000000000000000000000000000000000000000000000000000000000000000000000000000000000000000000000000000000000000000000000000000000000000000000000000000000000000000000000000000000000000000000000000000000000000000000000000000000000000000000
